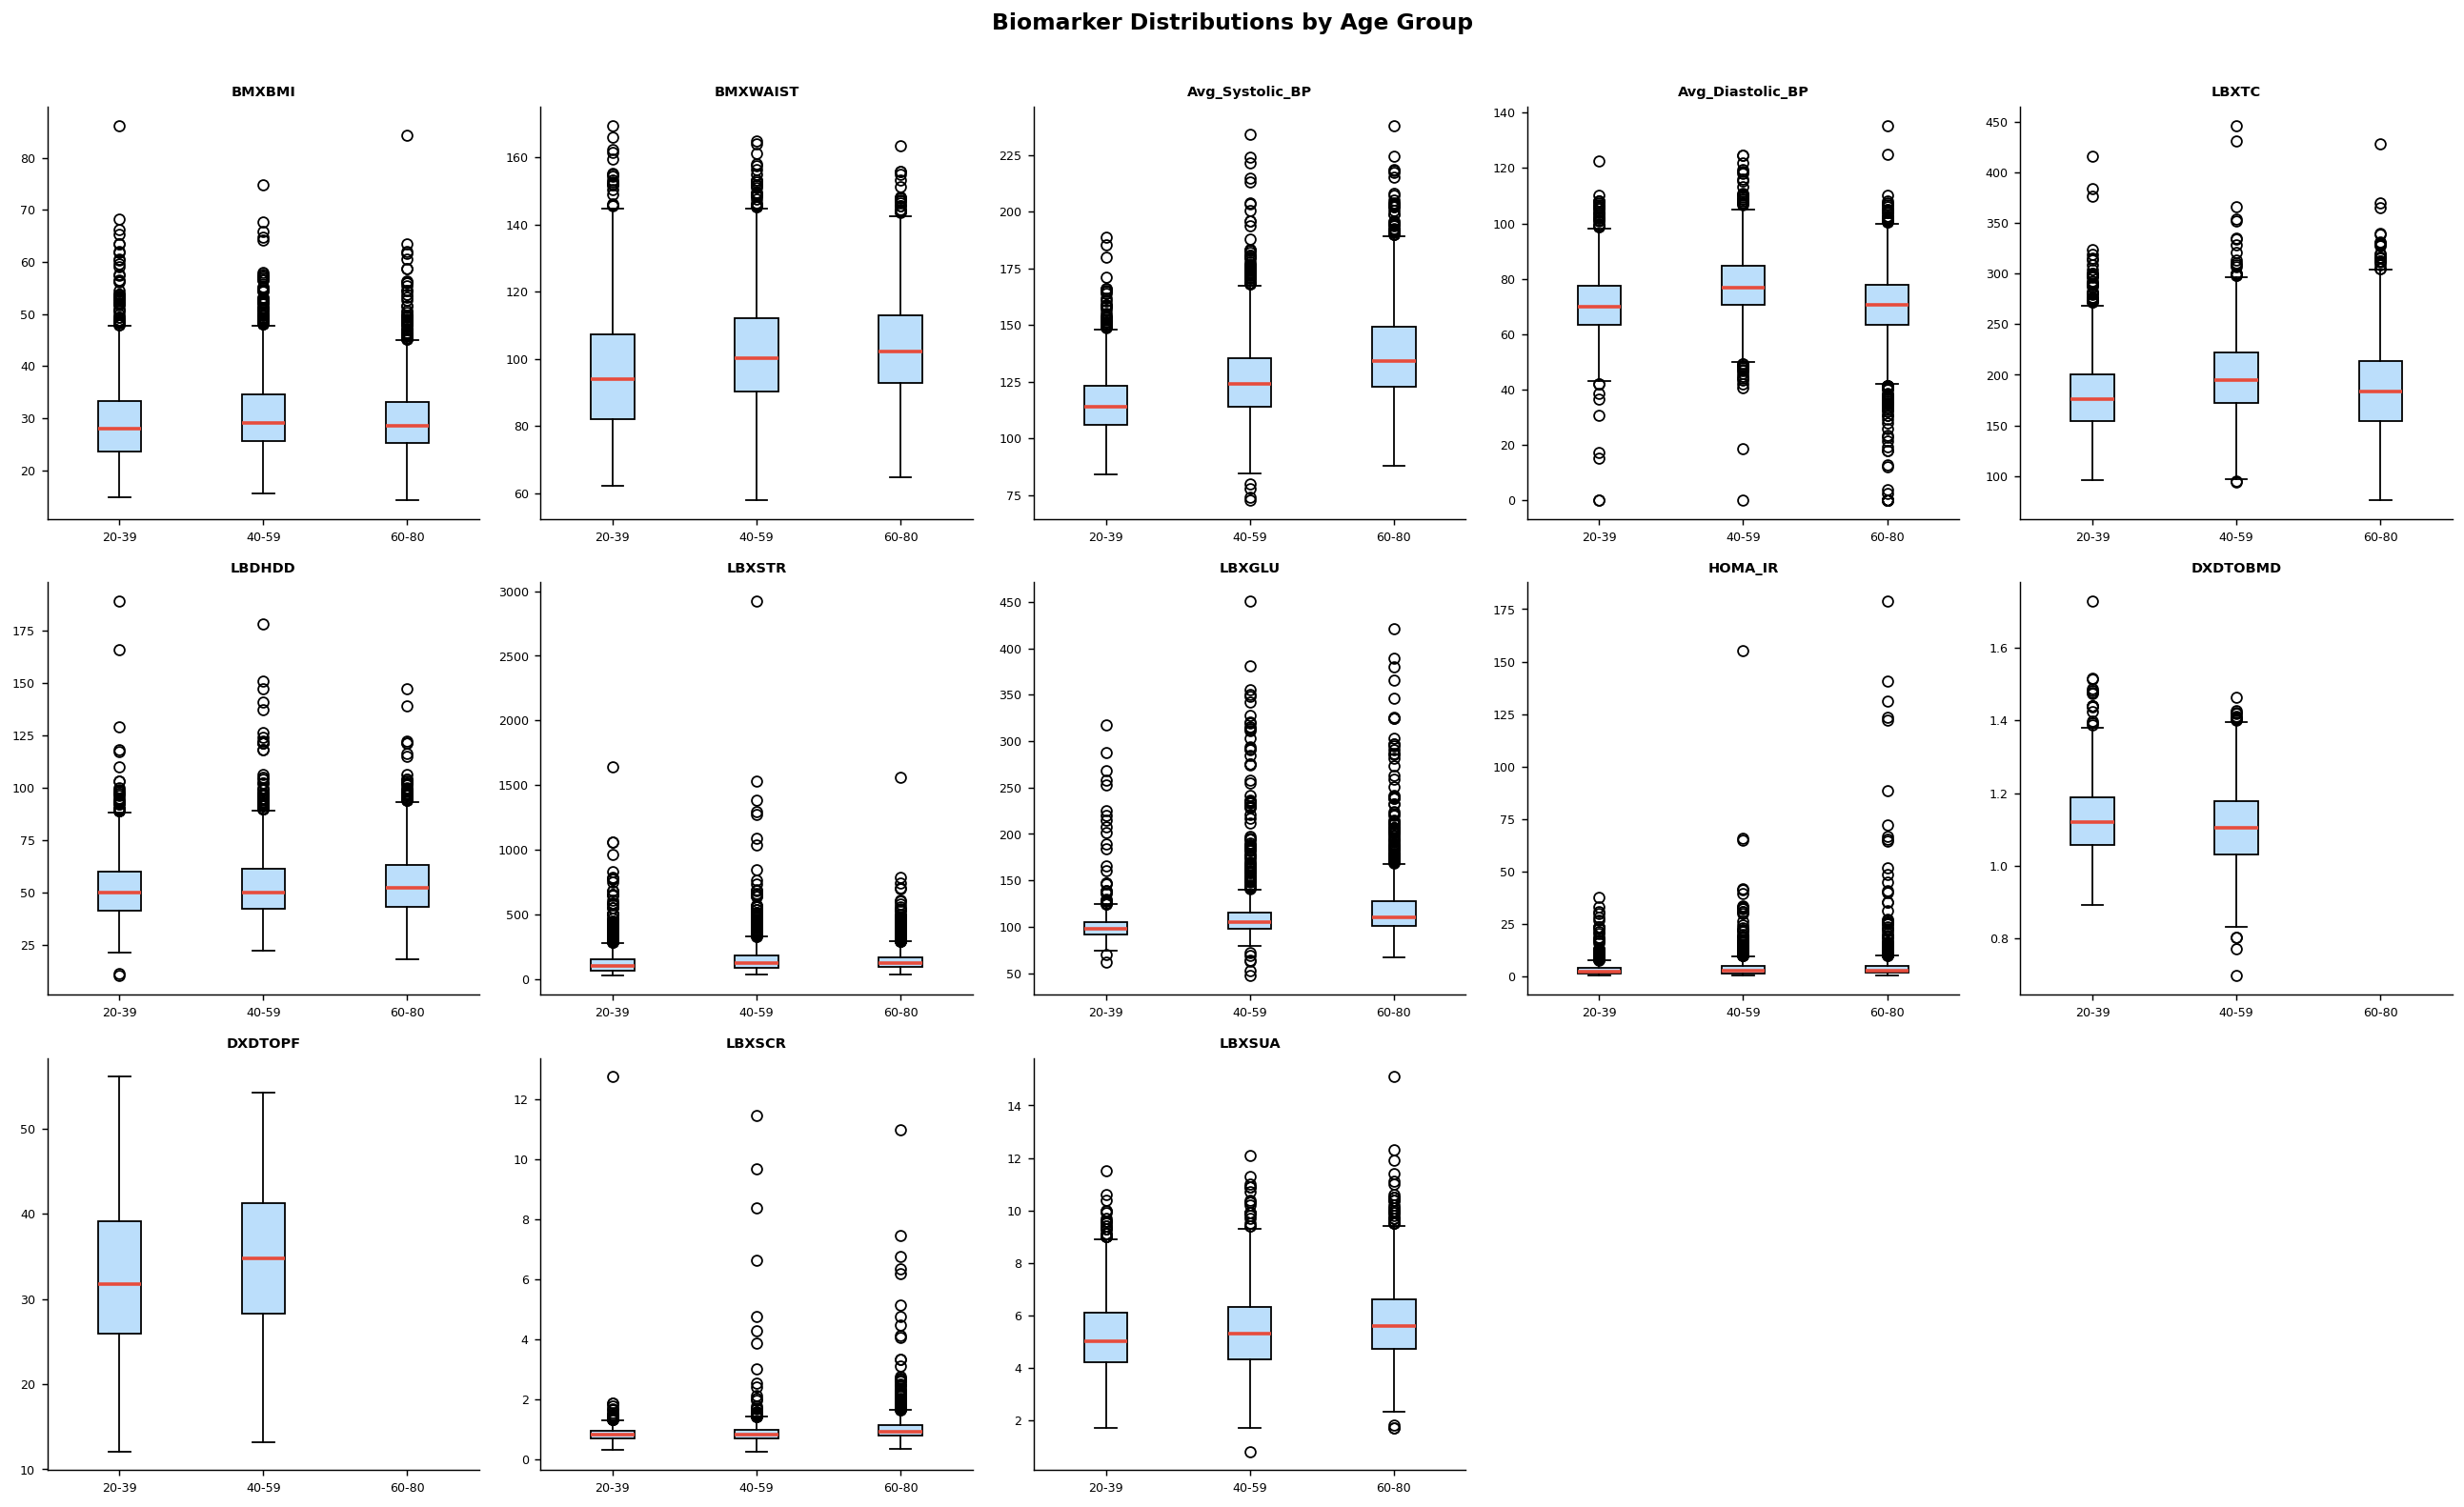

The table this chart was drawn from, first rows:
, 20-39, 40-59, 60-80
BMXBMI, 29.38, 30.63, 29.58
BMXWAIST, 96.21, 102.3, 103.1
Avg_Systolic_BP, 115.5, 126.3, 136.8
Avg_Diastolic_BP, 70.6, 77.31, 70.16
LBXTC, 180.2, 197.9, 186.2
LBDHDD, 52.21, 53.1, 54.2
LBXSTR, 132.4, 157.8, 146.5
LBXGLU, 101, 116.6, 123
HOMA_IR, 3.507, 4.579, 5.564
DXDTOBMD, 1.128, 1.108, 
DXDTOPF, 32.23, 34.7, 
LBXSCR, 0.824, 0.87, 1.003
LBXSUA, 5.213, 5.402, 5.736
